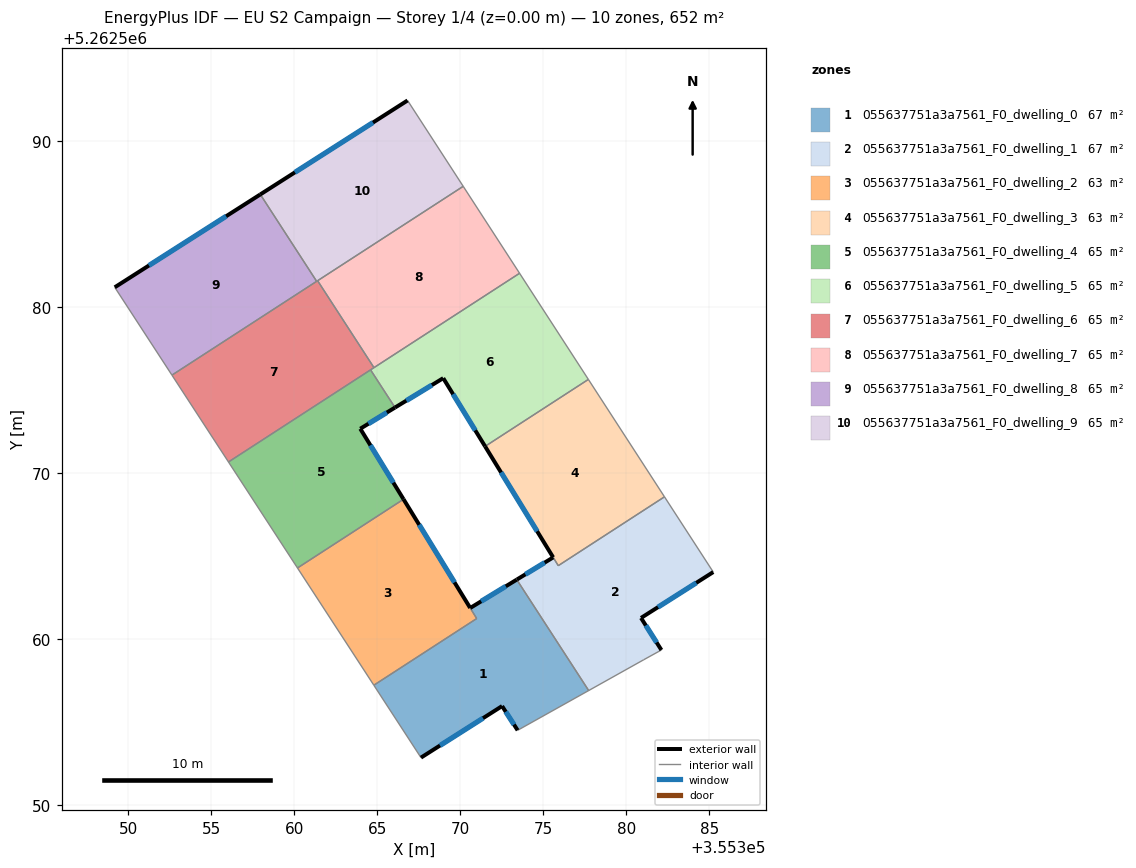
=== STOREY PLAN SPEC (per zone: floor XY polygon, exterior-wall plan segments, windows/doors) ===
zone 1: 055637751a3a7561_F0_dwelling_0  (67.5 m²)
  floor: (355373.41, 5262563.59) (355377.74, 5262556.91) (355373.46, 5262554.52) (355372.52, 5262555.98) (355367.64, 5262552.87) (355364.80, 5262557.23) (355370.99, 5262561.25) (355370.60, 5262561.88)
  exterior wall: (355373.41, 5262563.59) – (355370.60, 5262561.88)  [3.3 m]
    window: (355372.75, 5262563.19) – (355371.26, 5262562.29)  [2.8 m²]
  exterior wall: (355372.52, 5262555.98) – (355373.46, 5262554.52)  [1.7 m]
    window: (355372.74, 5262555.63) – (355373.24, 5262554.86)  [1.5 m²]
  exterior wall: (355367.64, 5262552.87) – (355372.52, 5262555.98)  [5.8 m]
    window: (355368.79, 5262553.60) – (355371.38, 5262555.25)  [4.9 m²]
  interior walls: 5
zone 2: 055637751a3a7561_F0_dwelling_1  (66.8 m²)
  floor: (355382.30, 5262568.58) (355385.24, 5262564.05) (355380.89, 5262561.29) (355382.12, 5262559.35) (355381.05, 5262558.77) (355377.74, 5262556.91) (355373.41, 5262563.59) (355375.60, 5262564.93) (355375.91, 5262564.43)
  exterior wall: (355380.89, 5262561.29) – (355385.24, 5262564.05)  [5.2 m]
    window: (355381.91, 5262561.93) – (355384.22, 5262563.40)  [4.3 m²]
  exterior wall: (355382.12, 5262559.35) – (355380.89, 5262561.29)  [2.3 m]
    window: (355381.83, 5262559.81) – (355381.18, 5262560.83)  [1.9 m²]
  exterior wall: (355375.60, 5262564.93) – (355373.41, 5262563.59)  [2.6 m]
    window: (355375.09, 5262564.62) – (355373.93, 5262563.91)  [2.2 m²]
  interior walls: 6
zone 3: 055637751a3a7561_F0_dwelling_2  (63.2 m²)
  floor: (355366.59, 5262568.43) (355370.99, 5262561.25) (355364.80, 5262557.23) (355360.20, 5262564.29)
  exterior wall: (355370.60, 5262561.89) – (355366.59, 5262568.43)  [7.7 m]
    window: (355369.66, 5262563.42) – (355367.53, 5262566.90)  [6.5 m²]
  interior walls: 4
zone 4: 055637751a3a7561_F0_dwelling_3  (63.3 m²)
  floor: (355377.72, 5262575.65) (355382.30, 5262568.58) (355375.91, 5262564.43) (355371.50, 5262571.62)
  exterior wall: (355371.50, 5262571.62) – (355375.60, 5262564.93)  [7.8 m]
    window: (355372.46, 5262570.05) – (355374.64, 5262566.50)  [6.6 m²]
  interior walls: 4
zone 5: 055637751a3a7561_F0_dwelling_4  (65.2 m²)
  floor: (355364.60, 5262576.22) (355366.08, 5262573.95) (355363.98, 5262572.68) (355366.59, 5262568.43) (355360.20, 5262564.29) (355356.05, 5262570.68)
  exterior wall: (355366.59, 5262568.43) – (355363.98, 5262572.68)  [5.0 m]
    window: (355365.98, 5262569.43) – (355364.60, 5262571.68)  [4.2 m²]
  exterior wall: (355363.98, 5262572.68) – (355366.08, 5262573.95)  [2.4 m]
    window: (355364.48, 5262572.98) – (355365.58, 5262573.65)  [2.1 m²]
  interior walls: 4
zone 6: 055637751a3a7561_F0_dwelling_5  (65.2 m²)
  floor: (355373.58, 5262582.04) (355377.72, 5262575.65) (355371.50, 5262571.62) (355368.98, 5262575.72) (355366.08, 5262573.95) (355364.60, 5262576.22)
  exterior wall: (355368.98, 5262575.72) – (355371.50, 5262571.62)  [4.8 m]
    window: (355369.57, 5262574.76) – (355370.91, 5262572.58)  [4.1 m²]
  exterior wall: (355366.08, 5262573.95) – (355368.98, 5262575.72)  [3.4 m]
    window: (355366.76, 5262574.37) – (355368.30, 5262575.31)  [2.9 m²]
  interior walls: 5
zone 7: 055637751a3a7561_F0_dwelling_6  (65.2 m²)
  floor: (355361.41, 5262581.59) (355364.81, 5262576.36) (355356.05, 5262570.68) (355352.64, 5262575.91)
  interior walls: 6
zone 8: 055637751a3a7561_F0_dwelling_7  (65.2 m²)
  floor: (355370.18, 5262587.28) (355373.58, 5262582.04) (355364.81, 5262576.36) (355361.41, 5262581.59)
  interior walls: 4
zone 9: 055637751a3a7561_F0_dwelling_8  (65.2 m²)
  floor: (355357.97, 5262586.79) (355361.36, 5262581.55) (355352.64, 5262575.91) (355349.20, 5262581.20)
  exterior wall: (355357.97, 5262586.79) – (355349.20, 5262581.20)  [10.4 m]
    window: (355355.91, 5262585.47) – (355351.26, 5262582.51)  [8.8 m²]
  interior walls: 3
zone 10: 055637751a3a7561_F0_dwelling_9  (65.2 m²)
  floor: (355366.83, 5262592.45) (355370.18, 5262587.28) (355361.36, 5262581.55) (355357.97, 5262586.79)
  exterior wall: (355366.83, 5262592.45) – (355357.97, 5262586.79)  [10.5 m]
    window: (355364.75, 5262591.12) – (355360.05, 5262588.12)  [8.9 m²]
  interior walls: 4

=== DERIVED (storey summary) ===
Building: EU S2 Campaign
Storey: 1 of 4  (floor level z = 0.00 m)
Storey gross floor area: 651.9 m²
Zones on this storey: 10
  - 055637751a3a7561_F0_dwelling_0: floor 67.5 m²; exterior wall 10.8 m (32.4 m²); 3 window(s) 9.1 m²; WWR 28.1%
  - 055637751a3a7561_F0_dwelling_1: floor 66.8 m²; exterior wall 10.0 m (30.0 m²); 3 window(s) 8.4 m²; WWR 28.1%
  - 055637751a3a7561_F0_dwelling_2: floor 63.2 m²; exterior wall 7.7 m (23.0 m²); 1 window(s) 6.5 m²; WWR 28.1%
  - 055637751a3a7561_F0_dwelling_3: floor 63.3 m²; exterior wall 7.8 m (23.5 m²); 1 window(s) 6.6 m²; WWR 28.1%
  - 055637751a3a7561_F0_dwelling_4: floor 65.2 m²; exterior wall 7.4 m (22.3 m²); 2 window(s) 6.3 m²; WWR 28.1%
  - 055637751a3a7561_F0_dwelling_5: floor 65.2 m²; exterior wall 8.2 m (24.7 m²); 2 window(s) 6.9 m²; WWR 28.1%
  - 055637751a3a7561_F0_dwelling_6: floor 65.2 m²
  - 055637751a3a7561_F0_dwelling_7: floor 65.2 m²
  - 055637751a3a7561_F0_dwelling_8: floor 65.2 m²; exterior wall 10.4 m (31.2 m²); 1 window(s) 8.8 m²; WWR 28.1%
  - 055637751a3a7561_F0_dwelling_9: floor 65.2 m²; exterior wall 10.5 m (31.6 m²); 1 window(s) 8.9 m²; WWR 28.1%
Zone adjacency (shared interzone walls):
  - 055637751a3a7561_F0_dwelling_0 ↔ 055637751a3a7561_F0_dwelling_1
  - 055637751a3a7561_F0_dwelling_0 ↔ 055637751a3a7561_F0_dwelling_2
  - 055637751a3a7561_F0_dwelling_1 ↔ 055637751a3a7561_F0_dwelling_3
  - 055637751a3a7561_F0_dwelling_2 ↔ 055637751a3a7561_F0_dwelling_4
  - 055637751a3a7561_F0_dwelling_3 ↔ 055637751a3a7561_F0_dwelling_5
  - 055637751a3a7561_F0_dwelling_4 ↔ 055637751a3a7561_F0_dwelling_5
  - 055637751a3a7561_F0_dwelling_4 ↔ 055637751a3a7561_F0_dwelling_6
  - 055637751a3a7561_F0_dwelling_5 ↔ 055637751a3a7561_F0_dwelling_6
  - 055637751a3a7561_F0_dwelling_5 ↔ 055637751a3a7561_F0_dwelling_7
  - 055637751a3a7561_F0_dwelling_6 ↔ 055637751a3a7561_F0_dwelling_7
  - 055637751a3a7561_F0_dwelling_6 ↔ 055637751a3a7561_F0_dwelling_8
  - 055637751a3a7561_F0_dwelling_6 ↔ 055637751a3a7561_F0_dwelling_9
  - 055637751a3a7561_F0_dwelling_7 ↔ 055637751a3a7561_F0_dwelling_9
  - 055637751a3a7561_F0_dwelling_8 ↔ 055637751a3a7561_F0_dwelling_9